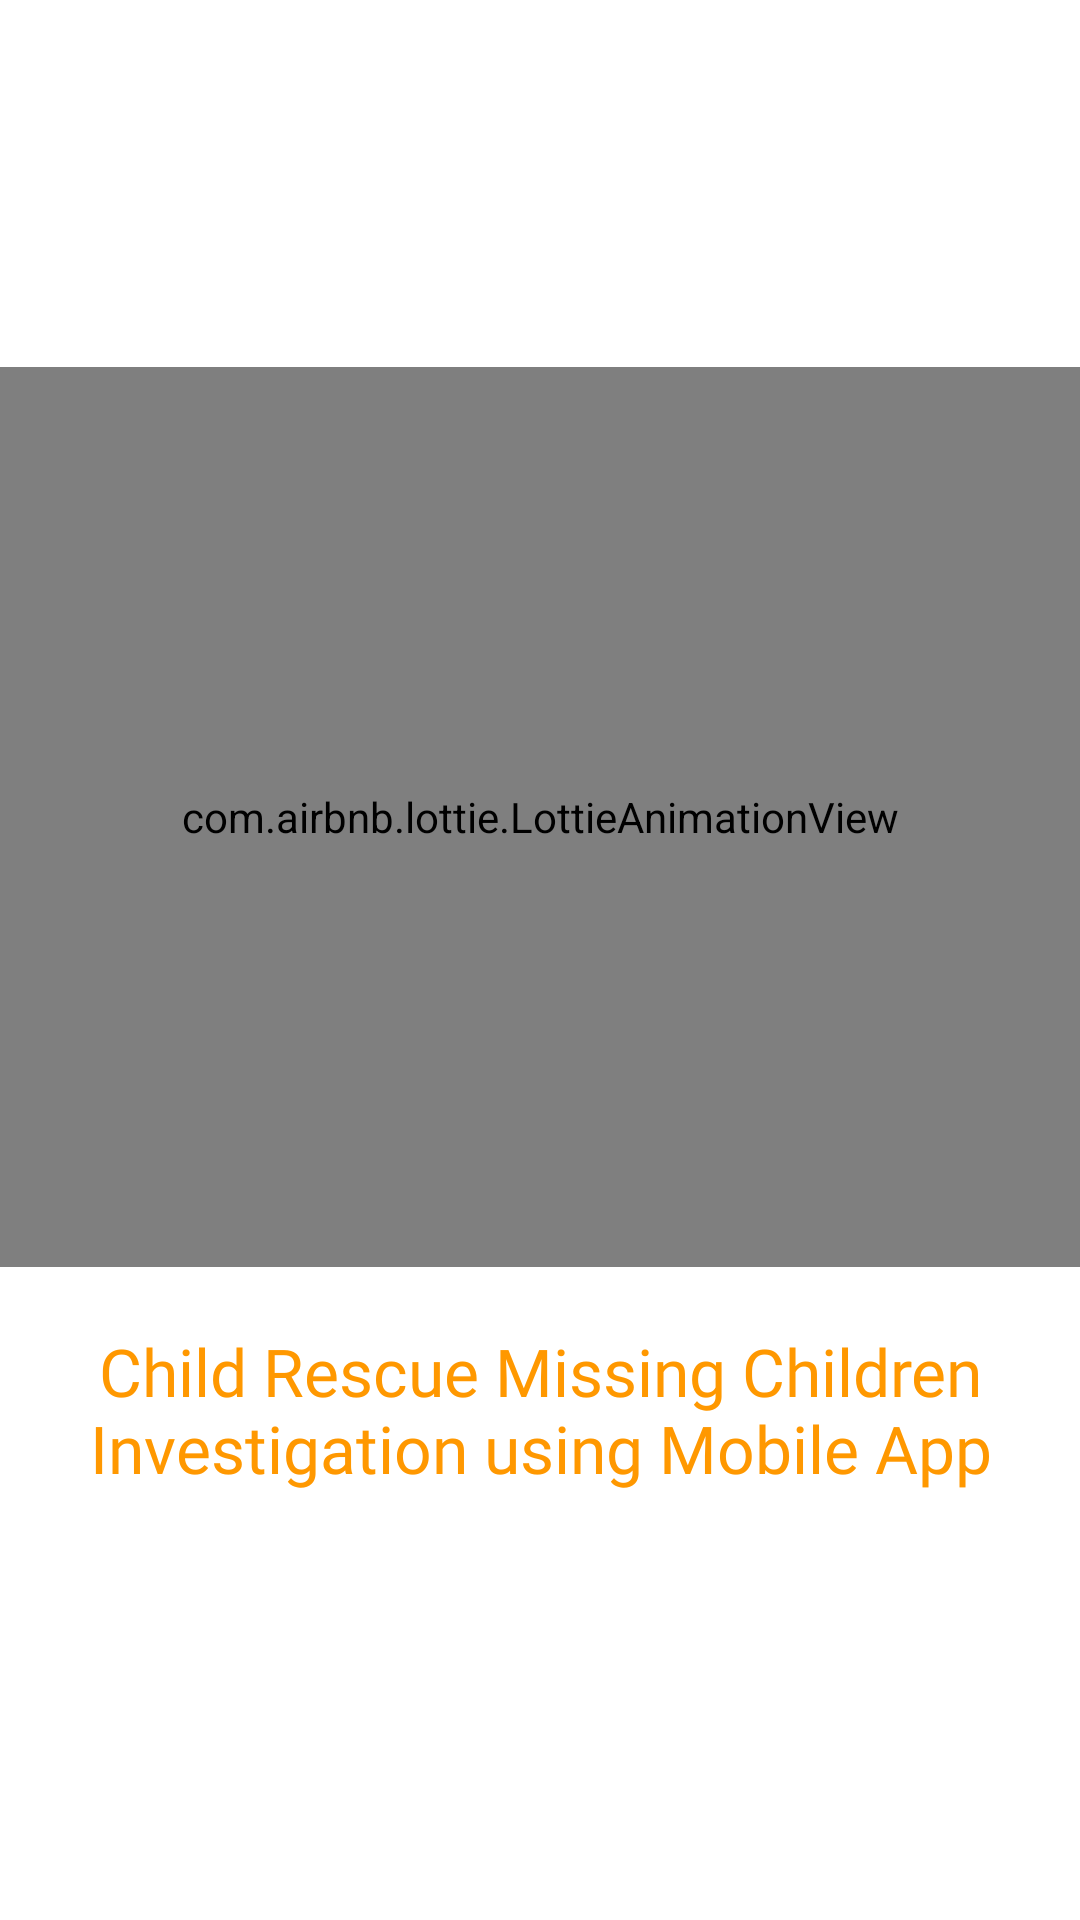

The Android layout XML behind this screen, and the referenced resources:
<!-- AndroidManifest.xml: application theme Theme.ChildFinderProject -->
<!-- res/layout/activity_main.xml -->
<?xml version="1.0" encoding="utf-8"?>
<LinearLayout xmlns:android="http://schemas.android.com/apk/res/android"
    xmlns:app="http://schemas.android.com/apk/res-auto"
    xmlns:tools="http://schemas.android.com/tools"
    android:layout_width="match_parent"
    android:layout_height="match_parent"
    android:orientation="vertical"
    tools:context=".MainActivity">




        <LinearLayout
            android:layout_width="match_parent"
            android:layout_height="match_parent"
            android:gravity="center"
            android:orientation="vertical"
            >


            <com.airbnb.lottie.LottieAnimationView
                android:id="@+id/education_splash"
                android:layout_width="match_parent"
                android:layout_height="300dp"
                app:lottie_rawRes="@raw/baby"
                app:lottie_loop="true"
                app:lottie_autoPlay="true" />


            <TextView
                android:id="@+id/tv_sp1"
                android:layout_width="match_parent"
                android:layout_height="wrap_content"
                android:fontFamily="@font/bevan"
                android:gravity="center_horizontal"
                android:text="Child Rescue Missing Children Investigation using Mobile App"
                android:textAlignment="center"
                android:textColor="@color/Golden"
                android:padding="20dp"
                android:textSize="22sp" />


        </LinearLayout>




</LinearLayout>
<!-- resources referenced by this layout -->
<resources>
  <color name="Golden">#FF9800</color>
  <style name="Theme.ChildFinderProject" parent="Theme.MaterialComponents.DayNight.NoActionBar">
          
          <item name="colorPrimary">@color/purple_500</item>
          <item name="colorPrimaryVariant">@color/purple_700</item>
          <item name="colorOnPrimary">@color/white</item>
          
          <item name="colorSecondary">@color/teal_200</item>
          <item name="colorSecondaryVariant">@color/teal_700</item>
          <item name="colorOnSecondary">@color/black</item>
          
          <item name="android:statusBarColor" tools:targetApi="l">?attr/colorPrimaryVariant</item>
          
      </style>
  <color name="purple_500">#FF9800</color>
  <color name="purple_700">#FF9800</color>
  <color name="white">#FFFFFFFF</color>
  <color name="teal_200">#FF03DAC5</color>
  <color name="teal_700">#FF018786</color>
  <color name="black">#FF000000</color>
</resources>
